3-way image classification set "origin_GH_d2.5_CEO_padding_enhanced.4" from GitHub (xin1602/Object_Detection_Tooth); label vocabulary: apical lesion, normal, peri-endo lesion.

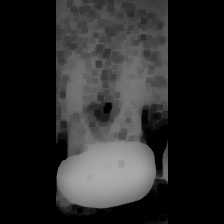
Label: normal

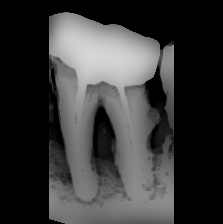
Label: peri-endo lesion

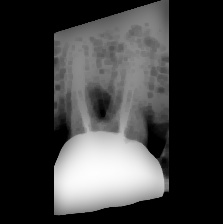
Label: apical lesion

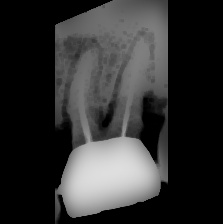
Label: apical lesion

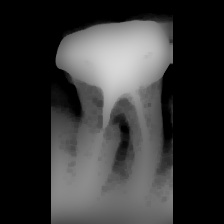
Label: peri-endo lesion

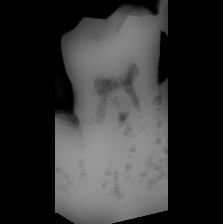
Label: normal
